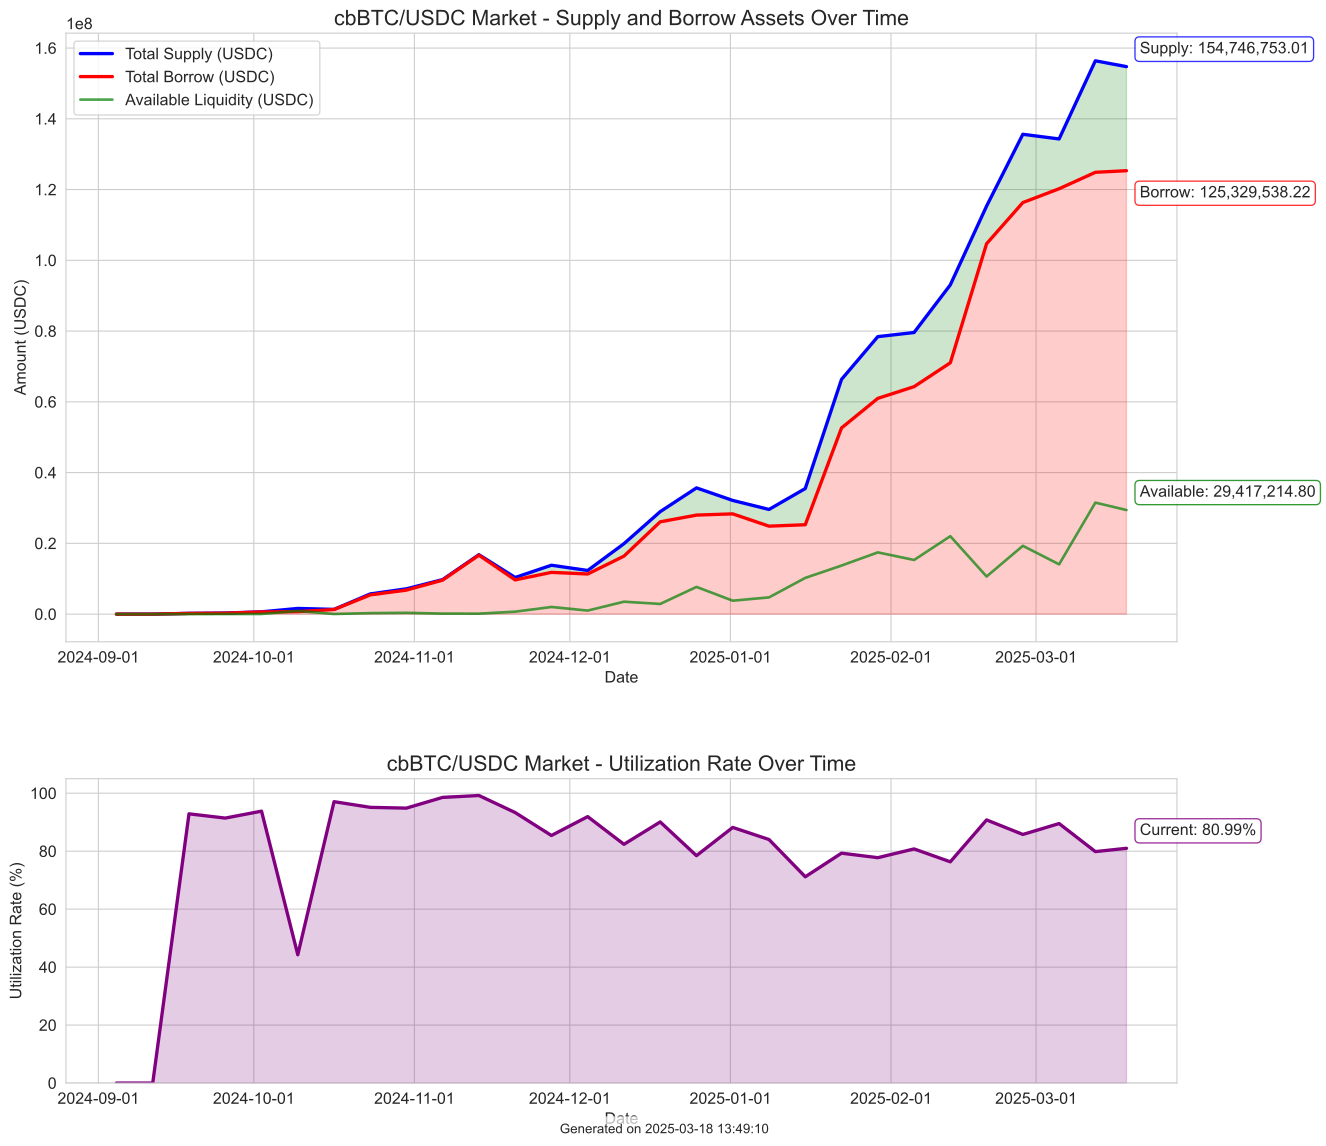

The file beside this chart, header and first rows:
block_number, timestamp, date, totalSupplyAssets, totalSupplyShares, totalBorrowAssets, totalBorrowShares, utilization_rate, fee, totalSupplyAssets_formatted, totalBorrowAssets_formatted, availableLiquidity_formatted
19326981, 1725443309, 2024-09-04 11:48:29, 0, 0, 0, 0, 0.0, 0, 0.0, 0.0, 0.0
19629381, 1726048109, 2024-09-11 11:48:29, 0, 0, 0, 0, 0.0, 0, 0.0, 0.0, 0.0
19931781, 1726652909, 2024-09-18 11:48:29, 213969000794, 213871135100246910, 198738521109, 198643115707535447, 92.88, 0, 213969, 198739, 15230
20234181, 1727257709, 2024-09-25 11:48:29, 297309837495, 297026835174876132, 271787151931, 271510407390454511, 91.42, 0, 297310, 271787, 25523
20536581, 1727862509, 2024-10-02 11:48:29, 645166283765, 644219341359458938, 605196989944, 604239629169404997, 93.8, 0, 645166, 605197, 39969
20838981, 1728467309, 2024-10-09 11:48:29, 1602109205159, 1599640878703818193, 709154209890, 707901758118238185, 44.26, 0, 1602109, 709154, 892955
21141381, 1729072109, 2024-10-16 11:48:29, 1340119489904, 1337867259523176636, 1300947642801, 1298394482708722450, 97.08, 0, 1340119, 1300948, 39172
21443781, 1729676909, 2024-10-23 11:48:29, 5714785805686, 5702283593341748280, 5435995812616, 5422440325632669885, 95.12, 0, 5714786, 5435996, 278790
21746181, 1730281709, 2024-10-30 10:48:29, 7151852803181, 7133095151466279585, 6783634572620, 6763494867457321612, 94.85, 0, 7151853, 6783635, 368218
22048581, 1730886509, 2024-11-06 10:48:29, 9756486465754, 9723474589293744317, 9615722660820, 9579416142264867191, 98.56, 0, 9756486, 9615723, 140764
22350981, 1731491309, 2024-11-13 10:48:29, 16790966558997, 16717575576289248191, 16658678050211, 16578257612819134956, 99.21, 0, 16790967, 16658678, 132289
22653381, 1732096109, 2024-11-20 10:48:29, 10359417869700, 10291833614339676608, 9668294104699, 9600015918168582666, 93.33, 0, 10359418, 9668294, 691124
22955781, 1732700909, 2024-11-27 10:48:29, 13814488416019, 13702036887510227771, 11799073120551, 11694821884217738905, 85.41, 0, 13814488, 11799073, 2015415
23258181, 1733305709, 2024-12-04 10:48:29, 12335371469820, 12216366899796317006, 11338486217866, 11219152725310145467, 91.92, 0, 12335371, 11338486, 996885
23560581, 1733910509, 2024-12-11 10:48:29, 19904227560062, 19674839962748026601, 16395022692851, 16188369160456686517, 82.37, 0, 19904228, 16395023, 3509205
23862981, 1734515309, 2024-12-18 10:48:29, 28962304615076, 28594616462911809470, 26091415714443, 25725760314560699319, 90.09, 0, 28962305, 26091416, 2870889
24165381, 1735120109, 2024-12-25 10:48:29, 35675894192127, 35174848782083502422, 27988651822907, 27553495981269722321, 78.45, 0, 35675894, 27988652, 7687242
24467781, 1735724909, 2025-01-01 10:48:29, 32125879327601, 31634418681319467465, 28332443048700, 27851104925498573010, 88.19, 0, 32125879, 28332443, 3793436
24770181, 1736329709, 2025-01-08 10:48:29, 29585529756028, 29094320574436530011, 24859479977139, 24400464433736415327, 84.03, 0, 29585530, 24859480, 4726050
25072581, 1736934509, 2025-01-15 10:48:29, 35496610107714, 34869932376092370588, 25261145943582, 24762576976764767483, 71.16, 0, 35496610, 25261146, 10235464
25374981, 1737539309, 2025-01-22 10:48:29, 66349410770241, 65112268671545545758, 52622959274797, 51521108742168533818, 79.31, 0, 66349411, 52622959, 13726451
25677381, 1738144109, 2025-01-29 10:48:29, 78426308141569, 76880872123861269756, 60978612057209, 59626894673008559687, 77.75, 0, 78426308, 60978612, 17447696
25979781, 1738748909, 2025-02-05 10:48:29, 79593178805338, 77953416919951045073, 64293630580202, 62798739048455522055, 80.78, 0, 79593179, 64293631, 15299548
26282181, 1739353709, 2025-02-12 10:48:29, 93063810057040, 91081177470415070609, 71038304828315, 69322674073060240865, 76.33, 0, 93063810, 71038305, 22025505
26584581, 1739958509, 2025-02-19 10:48:29, 115326637027021, 112744870951249142046, 104696942087836, 102043499295696706090, 90.78, 0, 115326637, 104696942, 10629695
26886981, 1740563309, 2025-02-26 10:48:29, 135625797975337, 132411364667140227238, 116326702676073, 113211233470747639477, 85.77, 0, 135625798, 116326703, 19299095
27189381, 1741168109, 2025-03-05 10:48:29, 134306749328351, 130990165192117073554, 120237892406237, 116882961940686510085, 89.52, 0, 134306749, 120237892, 14068857
27491781, 1741772909, 2025-03-12 10:48:29, 156392475990475, 152377238676596449882, 124879989931818, 121257039311680214887, 79.85, 0, 156392476, 124879990, 31512486
27750945, 1742291237, 2025-03-18 10:47:17, 154746753012752, 150674978842766648038, 125329538215419, 121592725698110191128, 80.99, 0, 154746753, 125329538, 29417215
